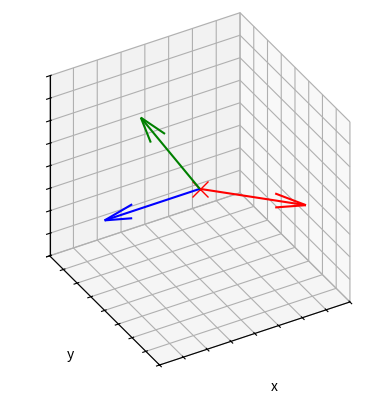

This chart was generated by the following Python code:

###############
# Authored by Weisheng Jiang
# Book 4  |  From Basic Arithmetic to Machine Learning
# Published and copyrighted by Tsinghua University Press
# Beijing, China, 2022
###############

# Bk4_Ch12_02.py

import matplotlib.pyplot as plt
from mpl_toolkits.mplot3d import Axes3D
import numpy as np
import math as m

cos_theta_12 = np.cos(m.radians(135))
cos_theta_13 = np.cos(m.radians(60))
cos_theta_23 = np.cos(m.radians(120))

P = np.array([[1, cos_theta_12, cos_theta_13],
              [cos_theta_12, 1, cos_theta_23],
              [cos_theta_13, cos_theta_23, 1]])

L = np.linalg.cholesky(P)
R = L.T


fig = plt.figure()
ax = fig.add_subplot(projection='3d')

plt.plot(0,0,0,color = 'r', marker = 'x',
         markersize = 12)

colors = ['b', 'r', 'g']
for i in np.arange(0,3):
    
    vector = R[:,i]
    v = np.array([vector[0],vector[1],vector[2]])
    vlength=np.linalg.norm(v)
    ax.quiver(0,0,0,vector[0],vector[1],vector[2],
            length=vlength, color = colors[i])

ax.set_xlim([-1,1])
ax.set_ylim([-1,1])
ax.set_zlim([-1,1])

ax.set_xlabel('x')
ax.set_ylabel('y')
ax.set_zlabel('z')

ax.xaxis.set_ticklabels([])
ax.yaxis.set_ticklabels([])
ax.zaxis.set_ticklabels([])
ax.view_init(35, 60)
ax.set_proj_type('ortho')
ax.set_box_aspect([1,1,1])


plt.show()
